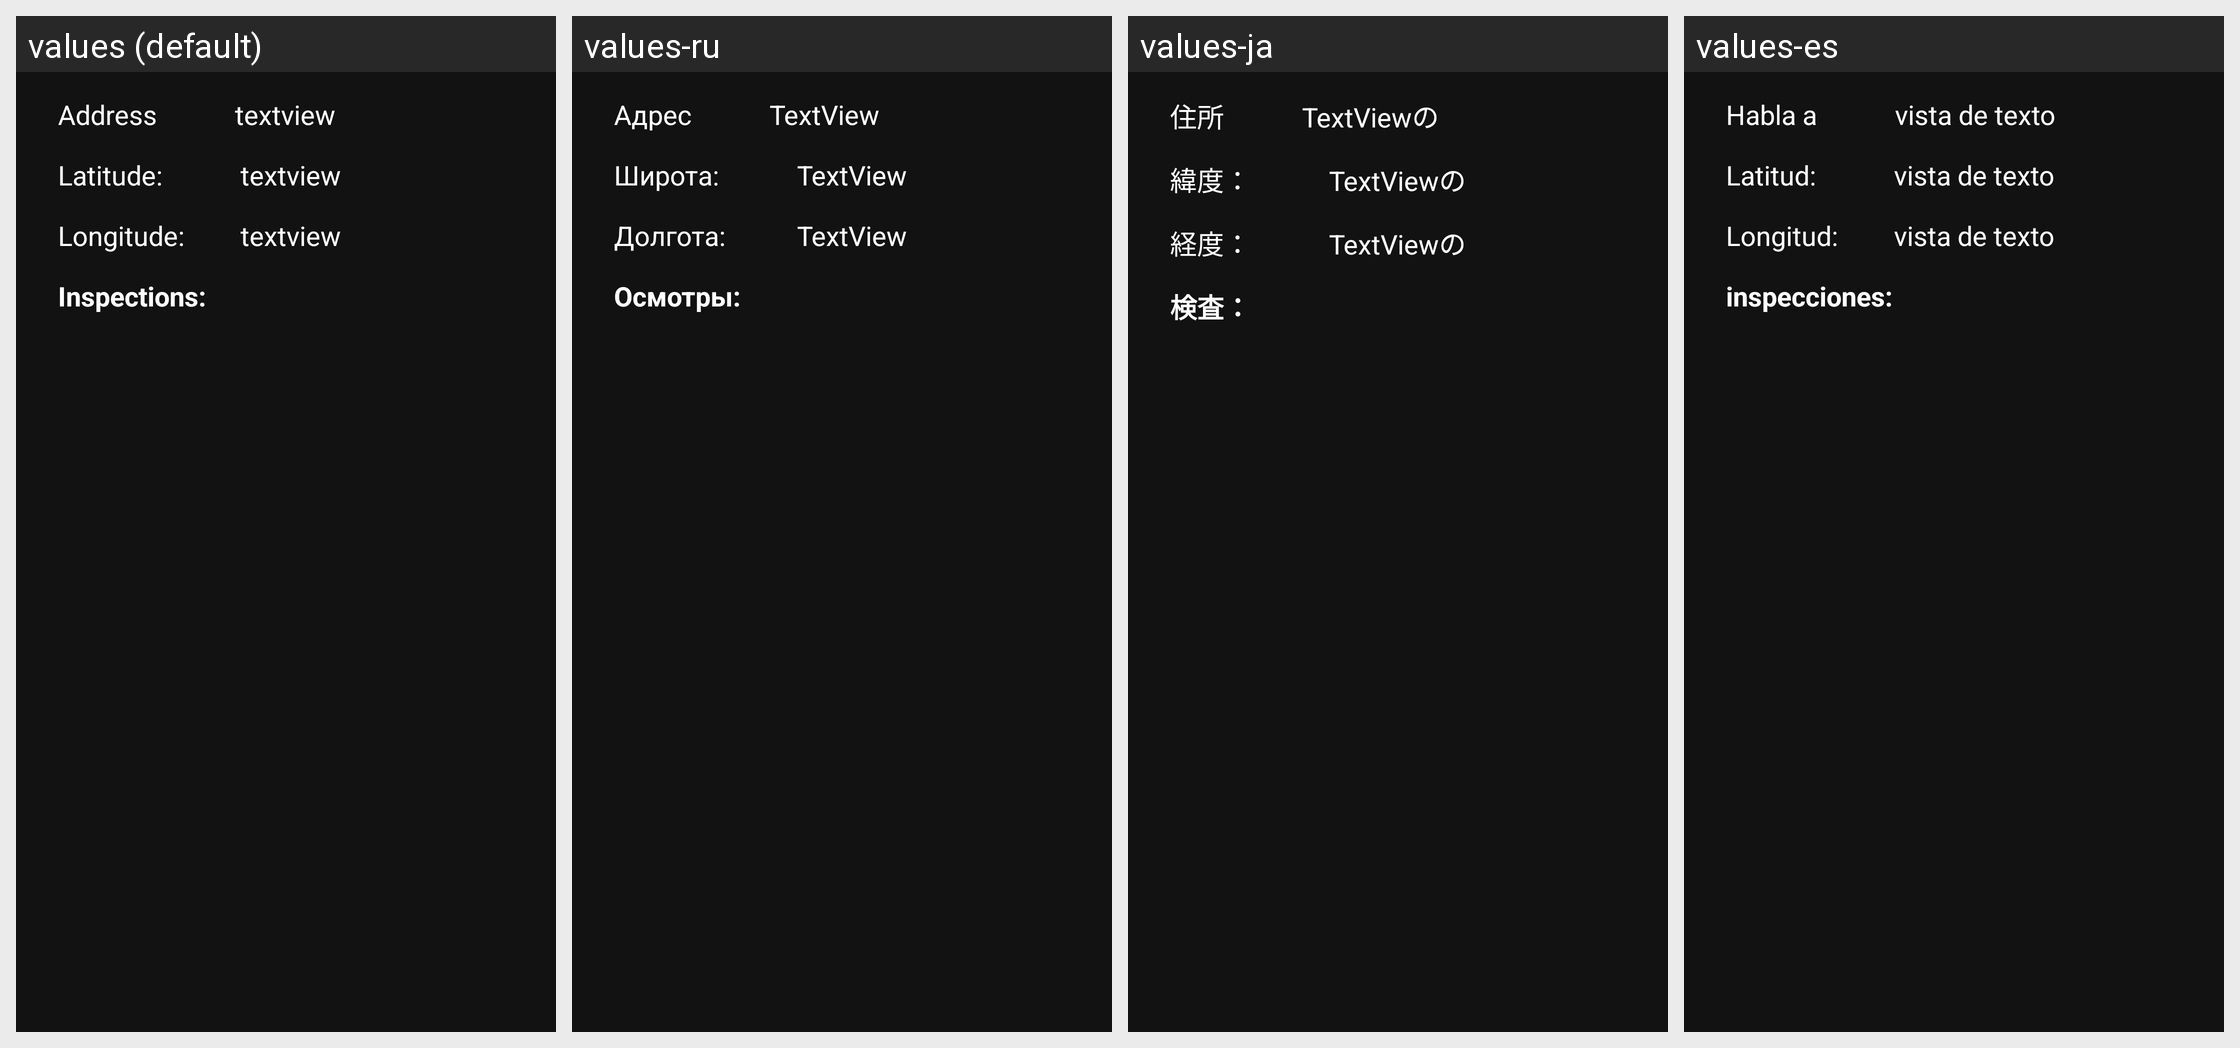

This grid shows one Android layout under several languages. Give, for every string resource on the screen, its name, the default text and each shown locale's text.
Android screen res/layout/activity_restaurant_detail.xml rendered under 4 locales, left to right: values (default), values-ru, values-ja, values-es. Device: Nexus 5 (rendered at 1080×1920; each locale shown at half size, 540×960, under a caption strip naming it); theme AppTheme.
Other locales in the repository, not shown: values-en, values-fr, values-zh-rCN.
Strings drawn on this screen, with the default value and each locale's value (text and hints the layout hard-codes, and strings that could not be matched under every locale, appear in the picture but are not listed):

address
  values: Address
  values-ru: Адрес
  values-ja: 住所
  values-es: Habla a

inspections
  values: Inspections:
  values-ru: Осмотры:
  values-ja: 検査：
  values-es: inspecciones:

textview
  values: textview
  values-ru: TextView
  values-ja: TextViewの
  values-es: vista de texto

latitude
  values: Latitude:
  values-ru: Широта:
  values-ja: 緯度：
  values-es: Latitud:

longitude
  values: Longitude:
  values-ru: Долгота:
  values-ja: 経度：
  values-es: Longitud:
